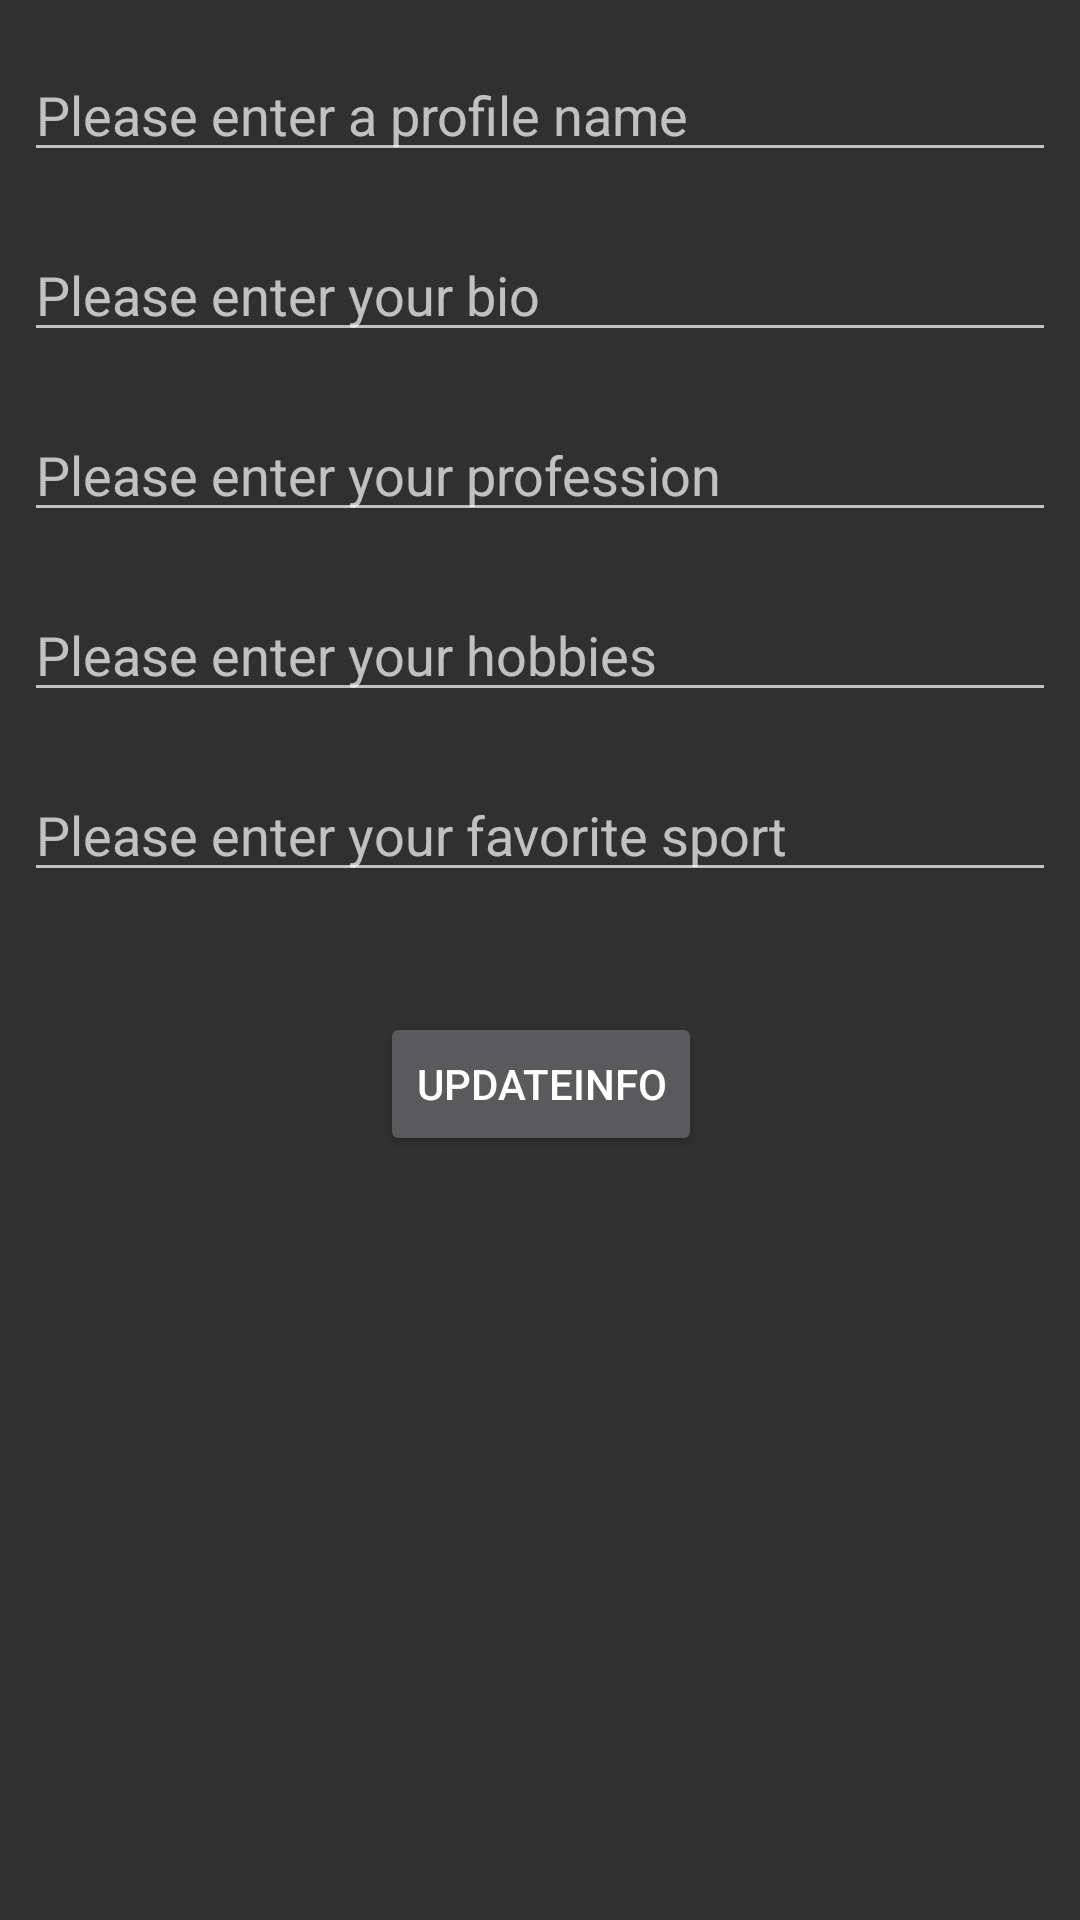

Produce the Android XML layout that renders to this screen, including the resource entries it uses.
<!-- AndroidManifest.xml: application theme AppTheme -->
<!-- res/layout/fragment_profile_tap.xml -->
<?xml version="1.0" encoding="utf-8"?>
<android.support.constraint.ConstraintLayout xmlns:android="http://schemas.android.com/apk/res/android"
    xmlns:app="http://schemas.android.com/apk/res-auto"
    xmlns:tools="http://schemas.android.com/tools"
    android:layout_width="match_parent"
    android:layout_height="match_parent"
    tools:context=".ProfileTap">

    


    <EditText
        android:id="@+id/edtProfileBio"
        android:layout_width="0dp"
        android:layout_height="wrap_content"
        android:layout_marginEnd="8dp"
        android:layout_marginStart="8dp"
        android:layout_marginTop="76dp"
        android:ems="10"
        android:hint="Please enter your bio"
        android:inputType="textPersonName"
        app:layout_constraintEnd_toEndOf="parent"
        app:layout_constraintHorizontal_bias="0.0"
        app:layout_constraintStart_toStartOf="parent"
        app:layout_constraintTop_toTopOf="parent" />

    <EditText
        android:id="@+id/edtProfileProfession"
        android:layout_width="0dp"
        android:layout_height="wrap_content"
        android:layout_marginEnd="8dp"
        android:layout_marginStart="8dp"
        android:layout_marginTop="136dp"
        android:ems="10"
        android:hint="Please enter your profession"
        android:inputType="textPersonName"
        app:layout_constraintEnd_toEndOf="parent"
        app:layout_constraintHorizontal_bias="0.0"
        app:layout_constraintStart_toStartOf="parent"
        app:layout_constraintTop_toTopOf="parent" />

    <EditText
        android:id="@+id/edtProfileHobbies"
        android:layout_width="0dp"
        android:layout_height="wrap_content"
        android:layout_marginEnd="8dp"
        android:layout_marginStart="8dp"
        android:layout_marginTop="196dp"
        android:ems="10"
        android:hint="Please enter your hobbies"
        android:inputType="textPersonName"
        app:layout_constraintEnd_toEndOf="parent"
        app:layout_constraintHorizontal_bias="0.0"
        app:layout_constraintStart_toStartOf="parent"
        app:layout_constraintTop_toTopOf="parent" />

    <EditText
        android:id="@+id/edtProfileFavoriteSport"
        android:layout_width="0dp"
        android:layout_height="wrap_content"
        android:layout_marginEnd="8dp"
        android:layout_marginStart="8dp"
        android:layout_marginTop="256dp"
        android:ems="10"
        android:hint="Please enter your favorite sport"
        android:inputType="textPersonName"
        app:layout_constraintEnd_toEndOf="parent"
        app:layout_constraintHorizontal_bias="0.0"
        app:layout_constraintStart_toStartOf="parent"
        app:layout_constraintTop_toTopOf="parent" />

    <EditText
        android:id="@+id/edtProfileName"
        android:layout_width="0dp"
        android:layout_height="wrap_content"
        android:layout_marginEnd="8dp"
        android:layout_marginStart="8dp"
        android:layout_marginTop="16dp"
        android:ems="10"
        android:hint="Please enter a profile name"
        android:inputType="textPersonName"
        app:layout_constraintEnd_toEndOf="parent"
        app:layout_constraintHorizontal_bias="0.0"
        app:layout_constraintStart_toStartOf="parent"
        app:layout_constraintTop_toTopOf="parent" />

    <Button
        android:id="@+id/btn"
        style="@style/Widget.AppCompat.Button"
        android:layout_width="wrap_content"
        android:layout_height="wrap_content"
        android:layout_marginStart="8dp"
        android:layout_marginTop="40dp"
        android:layout_marginEnd="8dp"
        android:text="UpdateInfo"
        app:layout_constraintEnd_toEndOf="parent"
        app:layout_constraintHorizontal_bias="0.501"
        app:layout_constraintStart_toStartOf="parent"
        app:layout_constraintTop_toBottomOf="@+id/edtProfileFavoriteSport" />

</android.support.constraint.ConstraintLayout>
<!-- resources referenced by this layout -->
<resources>
  <style name="AppTheme" parent="Theme.AppCompat.NoActionBar">
          
          <item name="colorPrimary">@color/colorPrimary</item>
          <item name="colorPrimaryDark">@color/colorPrimaryDark</item>
          <item name="colorAccent">@color/colorAccent</item>
      </style>
  <color name="colorPrimary">#009999</color>
  <color name="colorPrimaryDark">#990000</color>
  <color name="colorAccent">#FF4081</color>
</resources>
